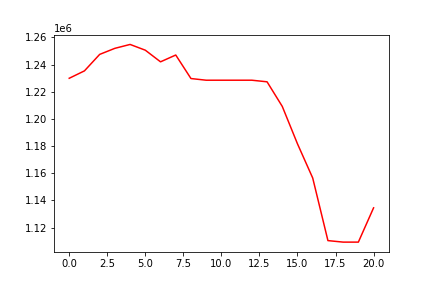

The data file committed next to this chart (first rows):
, 0
0, 1229935
1, 1235374
2, 1247506
3, 1251974
4, 1254838
5, 1250605
6, 1242038
7, 1247051
8, 1229737
9, 1228507
10, 1228507
11, 1228507
12, 1228507
13, 1227336
14, 1209219
15, 1181650
16, 1156517
17, 1110430
18, 1109318
19, 1109318
20, 1134555
